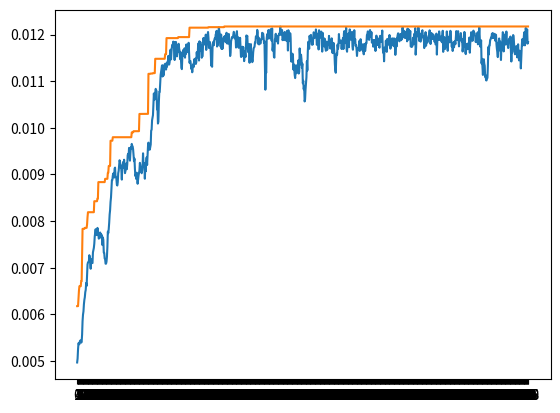

Python code for this plot:
import itertools
import math
import time
import random
import matplotlib.pyplot as plt

GENERATION_SIZE = 50
NUM_GENERATIONS = 1000
ELITE = 4
MUTATION_PROBABILITY = 0.1
NUM_CITIES = 20
MIN_INT = -10
MAX_INT = 10
RESULTS_FILE = "207814989_209549731.txt"


def euclidean_distance(p1, p2):
    x1, y1 = p1
    x2, y2 = p2
    return math.sqrt((x2 - x1)**2 + (y2 - y1)**2)


def path_cost(path, cities_map):
    path_cost = 0
    for i in range(NUM_CITIES - 1):
        path_cost += euclidean_distance(cities_map[path[i]], cities_map[path[i + 1]])
    return path_cost


def fitness(chromosome, cities_map):
    return 1 / path_cost(chromosome, cities_map)


# Select parents for crossover using proportioned selection
def selection(population, fitness_vals):
    # Calculate total fitness sum of the population
    total_fitness = sum(fitness for fitness in fitness_vals)
    # Calculate probabilities for each individual based on fitness
    probabilities = [fitness / total_fitness for fitness in fitness_vals]
    parents = []
    pairs_num = (GENERATION_SIZE - ELITE)//2
    for p in range(pairs_num):
        # Select an individual using proportional selection
        selected_index1 = random.choices(range(len(population)), weights=probabilities)[0]
        parent_1 = population[selected_index1]
        selected_index2 = random.choices(range(len(population)), weights=probabilities)[0]
        parent_2 = population[selected_index2]
        parents.append((parent_1, parent_2))
    return parents


# Crossover operation
def crossover(parent1, parent2):
    crossover_point = random.randint(1, NUM_CITIES - 1)

    child1 = parent1[:crossover_point]
    unvisited = parent1[crossover_point:]
    child1 += [city for city in parent2[1:] if city in unvisited]

    child2 = parent2[:crossover_point]
    unvisited = parent2[crossover_point:]
    child2 += [city for city in parent1[1:] if city in unvisited]

    return child1, child2


# Mutation operation: switch a value in the chromosome
def mutate(chromosome):
    random_number = random.random()
    # Check if the random number is less than or equal to the mutation probability
    if random_number <= MUTATION_PROBABILITY:
        index1 = random.randint(1, NUM_CITIES - 1)
        index2 = random.randint(1, NUM_CITIES - 1)
        chromosome[index1], chromosome[index2] = chromosome[index2], chromosome[index1]
    return chromosome


def generate_map():
    map = set()
    while len(map) < NUM_CITIES:
        map.add((random.randint(MIN_INT, MAX_INT), random.randint(MIN_INT, MAX_INT)))
    return list(map)


def generate_map_from_file(file):
    cities_map = []
    with open(file, "r") as file:
        for line in file:
            x, y = map(int, line.split())
            cities_map.append((x, y))
    return cities_map


def generate_random_population(start_point):
    population = []
    for i in range(GENERATION_SIZE):
        chrom = [start_point]
        unvisited = [i for i in range(NUM_CITIES) if i != start_point]
        while unvisited:
            city = random.choice(unvisited)
            chrom.append(city)
            unvisited.remove(city)
        chrom.append(start_point)
        population.append(chrom)
    return population


def elitism_helper(fitness_scores):
    # Sort the indices based on the fitness scores
    sorted_indices = sorted(range(len(fitness_scores)), key=lambda k: fitness_scores[k])

    # Get the indices of the arrays with the best and worst scores
    best_indices = sorted_indices[-ELITE:]
    worst_indices = sorted_indices[:ELITE]

    return best_indices, worst_indices


def GA_tsp(cities_map, start):
    start_time = time.time()
    result = []
    best_fitness = []
    avg_fitness = []
    # initialize population
    population = generate_random_population(start)
    # do for each generation
    gen = 0
    while gen < NUM_GENERATIONS:
        fitness_values = []
        new_gen = []
        # evaluate fitness for each chromosome
        for chrom in population:
            fitness_values.append(fitness(chrom, cities_map))
        avg_fitness.append(sum(fitness_values) / len(fitness_values))
        # new gen:
        # 1) elitism
        best_chromosomes, worst_chromosomes = elitism_helper(fitness_values)
        best_fitness.append(fitness_values[best_chromosomes[-1]])
        if gen == NUM_GENERATIONS - 1:
            result = population[best_chromosomes[1]]
            gen += 1
            break
        for good_i in best_chromosomes:
            new_gen.append(population[good_i])
        worst_chromosomes.sort(reverse=True)  # Sorting in reverse order to avoid index issues
        for bad_i in worst_chromosomes:
            population.pop(bad_i)
            fitness_values.pop(bad_i)
        # 2) selection
        parents = selection(population, fitness_values)
        # 3) crossover
        for (parent1, parent2) in parents:
            child_1, child_2 = crossover(parent1, parent2)
            # 4) mutation
            child_1 = mutate(child_1)
            child_2 = mutate(child_2)
            # add children to new generation
            new_gen.append(child_1)
            new_gen.append(child_2)

        # move to next gen
        population = list(new_gen)
        gen += 1

    total_time = time.time() - start_time
    print(f"time: {total_time:.5f}")

    # Create the plot
    plt.plot(range(gen), avg_fitness, label=avg_fitness)
    plt.plot(range(gen), best_fitness, label=best_fitness)
    plt.xticks(range(NUM_GENERATIONS))  # Set x-axis ticks to display only whole numbers
    plt.show()
    return result


def greedy_tsp(cities_map, start):
    unvisited = set(range(NUM_CITIES))
    path = [start]
    current_city = start
    unvisited.remove(start)

    while unvisited:
        closest_city = min(unvisited, key=lambda city: euclidean_distance(cities_map[current_city], cities_map[city]))
        path.append(closest_city)
        unvisited.remove(closest_city)
        current_city = closest_city

    # Return to the start city to complete the path
    path.append(start)
    return path


def brute_force_tsp(cities_map, start):
    min_cost = float('inf')
    optimal_path = []
    cities_minus_start = [i for i in range(NUM_CITIES) if i != start]
    # Generate all possible permutations of cities
    for perm in itertools.permutations(cities_minus_start):
        path = [start] + list(perm) + [start]
        current_cost = path_cost(path, cities_map)
        if current_cost < min_cost:
            min_cost = current_cost
            optimal_path = path
    return optimal_path


def print_to_results_file(path):
    with open(RESULTS_FILE, "w") as file:
        for city in path:
            file.write(f"{city + 1}\n")


def run_from_file(file):
    cities_map = generate_map_from_file(file)
    start_city = 0

    print("GA results:")
    start_time = time.time()
    GA_path = GA_tsp(cities_map, start_city)
    total_time = time.time() - start_time
    print(f"time: {total_time:.5f}")
    print(path_cost(GA_path, cities_map))
    print("path cost: " + str(path_cost(GA_path, cities_map)))

    print()

    print("greedy algorithm results:")
    greedy_path = greedy_tsp(cities_map, start_city)
    print("path cost: " + str(path_cost(greedy_path, cities_map)))


def run_all_algorithms():
    cities_map = generate_map()
    start_city = 0

    # print("brute force results:")
    # start_time = time.time()
    # optimal_path = brute_force_tsp(cities_map, start_city)
    # total_time = time.time() - start_time
    # print(f"time: {total_time:.5f}")
    # print(optimal_path)
    # print("path cost: " + str(path_cost(optimal_path, cities_map)))

    print()

    print("greedy algorithm results:")
    start_time = time.time()
    greedy_path = greedy_tsp(cities_map, start_city)
    total_time = time.time() - start_time
    print(f"time: {total_time:.5f}")
    print(greedy_path)
    print("path cost: " + str(path_cost(greedy_path, cities_map)))

    print()

    print("GA results:")
    GA_path = GA_tsp(cities_map, start_city)
    print(GA_path)
    print("path cost: " + str(path_cost(GA_path, cities_map)))


def main():
    run_all_algorithms()
    # run_from_file("tsp.txt")


if __name__ == "__main__":
    main()
